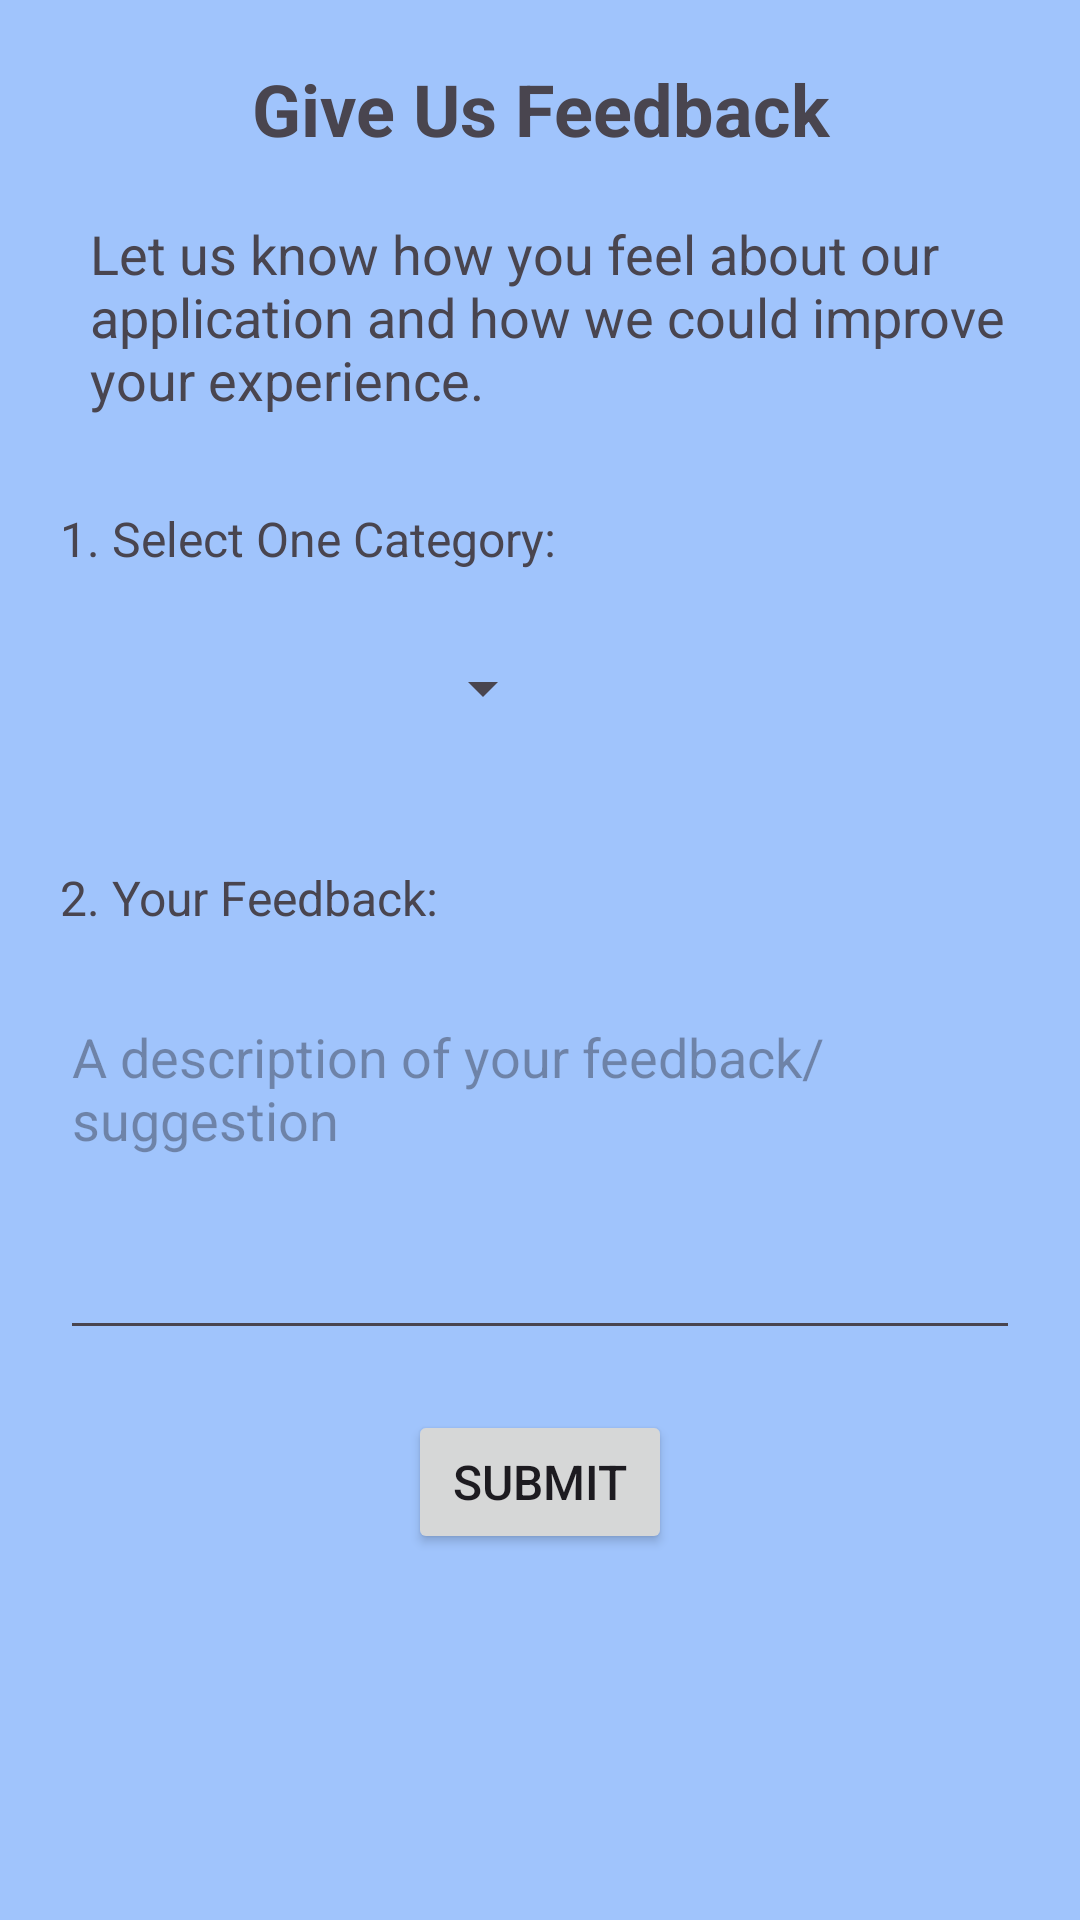

Android layout source for this screen:
<!-- AndroidManifest.xml: application theme Theme.Licensio -->
<!-- res/layout/dialog_feedback.xml -->
<?xml version="1.0" encoding="utf-8"?>
<LinearLayout xmlns:android="http://schemas.android.com/apk/res/android"
    android:orientation="vertical"
    android:layout_width="match_parent"
    android:layout_height="wrap_content"
    android:padding="20dp"
    android:background="@color/light_blue">

    <TextView
        android:layout_width="match_parent"
        android:layout_height="wrap_content"
        android:id="@+id/feedbackTitleTextView"
        android:text="Give Us Feedback"
        android:textSize="24sp"
        android:layout_gravity="center"
        android:textAlignment="center"
        android:textStyle="bold"/>

    <TextView
        android:layout_width="match_parent"
        android:layout_height="wrap_content"
        android:id="@+id/feedbackInformationTextView"
        android:text="Let us know how you feel about our application and how we could improve your experience."
        android:textSize="18sp"
        android:layout_marginTop="20dp"
        android:layout_marginLeft="10dp"
        android:textAlignment="textStart"/>

    <TextView
        android:layout_width="wrap_content"
        android:layout_height="wrap_content"
        android:id="@+id/selectCategoryTextView"
        android:text="1. Select One Category:"
        android:textSize="16sp"
        android:layout_marginTop="30dp"/>

    <Spinner
        android:layout_width="150dp"
        android:layout_height="48dp"
        android:id="@+id/categorySpinner"
        android:layout_marginTop="15dp"
        android:layout_marginLeft="15dp"
        android:textAlignment="textStart"/>

    <TextView
        android:layout_width="wrap_content"
        android:layout_height="wrap_content"
        android:id="@+id/yourFeedbackTextView"
        android:text="2. Your Feedback:"
        android:textSize="16sp"
        android:layout_marginTop="35dp"/>

    <LinearLayout
        android:layout_width="match_parent"
        android:layout_height="120dp"
        android:background="@color/light_blue"
        android:layout_marginTop="20dp" >

        <EditText
            android:layout_width="match_parent"
            android:layout_height="match_parent"
            android:id="@+id/feedbackEditText"
            android:hint="A description of your feedback/suggestion"
            android:inputType="textMultiLine"
            android:gravity="top|start"
            android:lines="5"/>
    </LinearLayout>

    <Button
        android:layout_width="wrap_content"
        android:layout_height="wrap_content"
        android:id="@+id/submitFeedbackButton"
        android:text="Submit"
        android:textSize="16sp"
        android:layout_gravity="center"
        android:layout_marginTop="20dp"/>

</LinearLayout>
<!-- resources referenced by this layout -->
<resources>
  <color name="light_blue">#a0c4fc</color>
  <style name="Theme.Licensio" parent="Base.Theme.Licensio" />
  <style name="Base.Theme.Licensio" parent="Theme.Material3.DayNight.NoActionBar">
          
          
      </style>
</resources>
